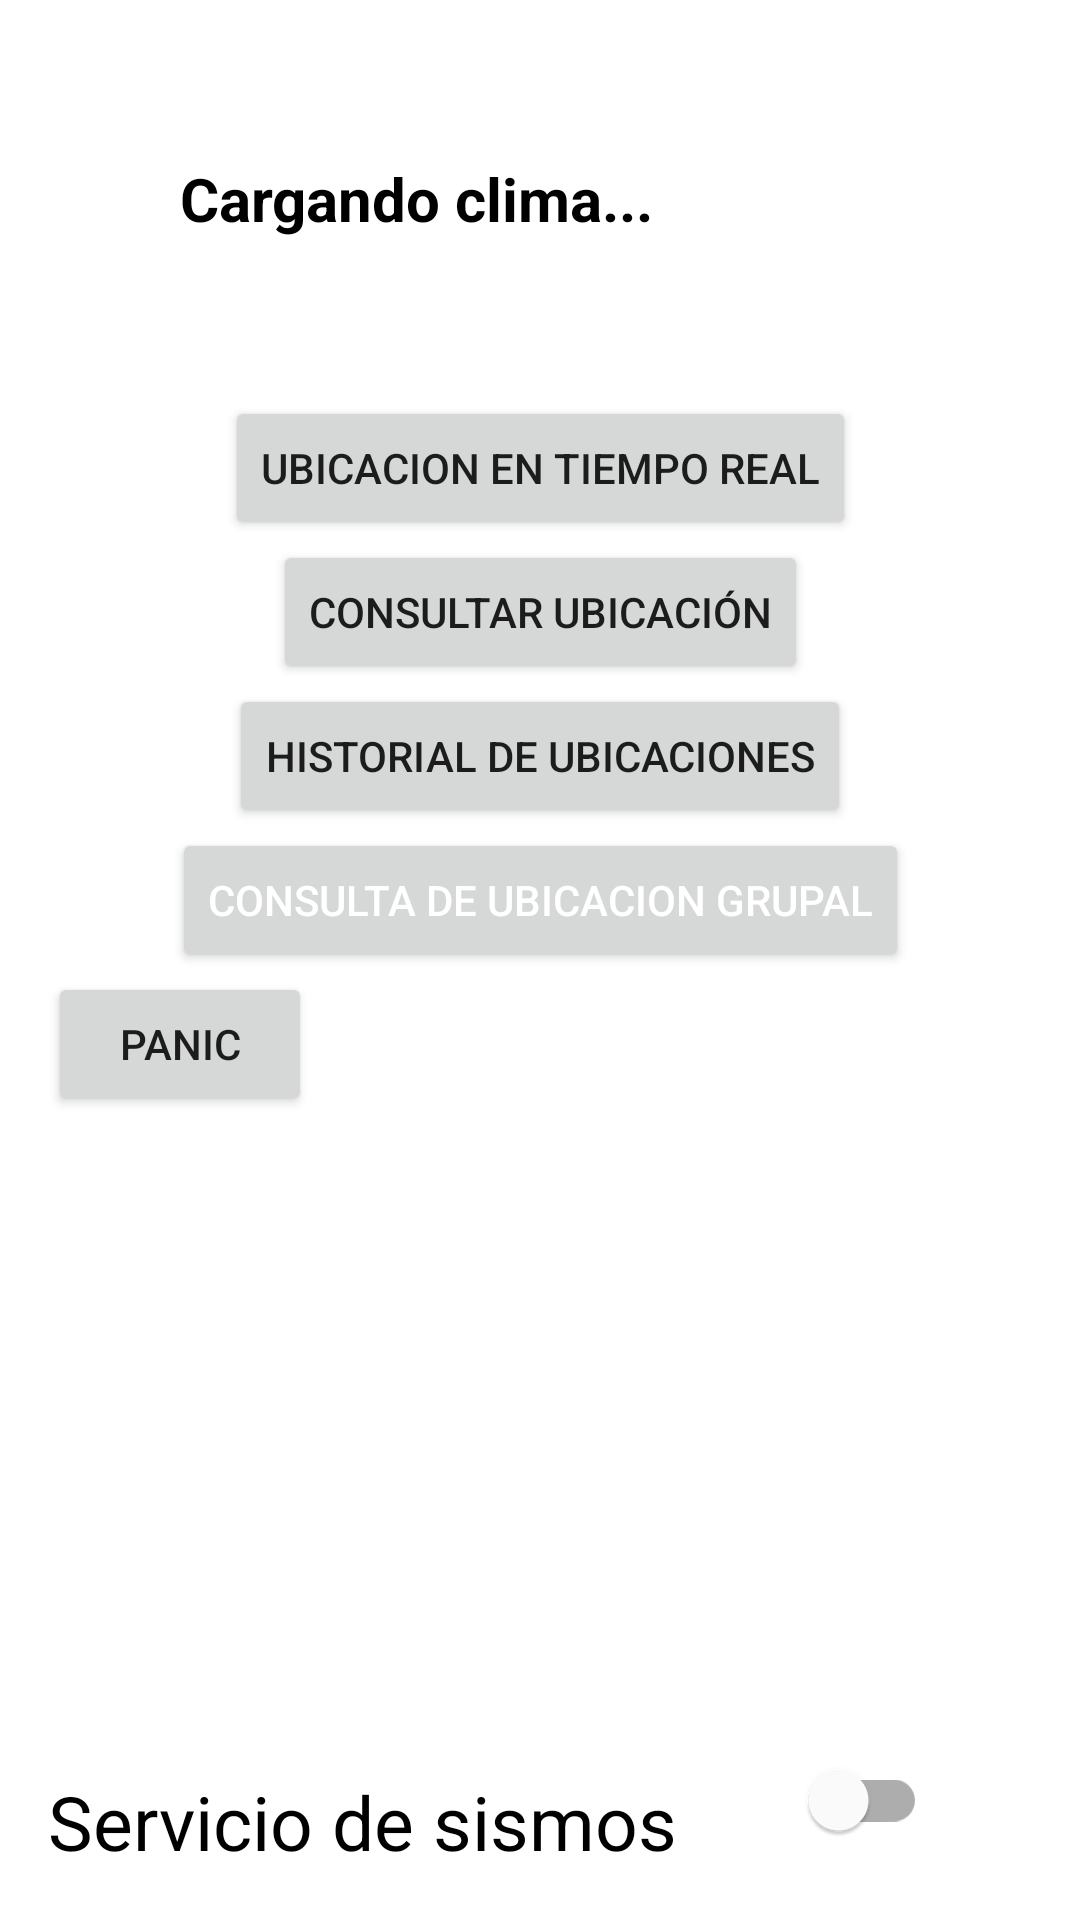

Write the Android layout XML for this screen, with the resource values it uses.
<!-- AndroidManifest.xml: application theme Theme.UbicacionMaestra -->
<!-- res/layout/activity_menu_principal.xml -->
<?xml version="1.0" encoding="utf-8"?>
<androidx.constraintlayout.widget.ConstraintLayout xmlns:android="http://schemas.android.com/apk/res/android"
    xmlns:app="http://schemas.android.com/apk/res-auto"
    xmlns:tools="http://schemas.android.com/tools"
    android:id="@+id/main"
    android:layout_width="match_parent"
    android:layout_height="match_parent"
    android:padding="16dp"
    tools:context=".Firstapp.ui.home.MenuPrincipalActivity">

    <ImageView
        android:id="@+id/imageViewWeatherIcon"
        android:layout_width="80dp"
        android:layout_height="80dp"
        app:layout_constraintBottom_toTopOf="@+id/saveUbi"
        app:layout_constraintEnd_toEndOf="parent"
        app:layout_constraintStart_toEndOf="@+id/textViewWeather"
        app:layout_constraintTop_toTopOf="parent" />

    <TextView
        android:id="@+id/textViewWeather"
        android:layout_width="wrap_content"
        android:layout_height="wrap_content"
        android:layout_marginStart="44dp"
        android:layout_marginBottom="16dp"
        android:text="Cargando clima..."
        android:textColor="@android:color/black"
        android:textSize="20sp"
        android:textStyle="bold"
        app:layout_constraintBottom_toTopOf="@+id/saveUbi"
        app:layout_constraintStart_toStartOf="parent"
        app:layout_constraintTop_toTopOf="parent"
    />

    <Button
        android:id="@+id/consultButton"
        android:layout_width="wrap_content"
        android:layout_height="wrap_content"
        android:text="Consultar Ubicación"
        app:layout_constraintEnd_toEndOf="parent"
        app:layout_constraintStart_toStartOf="parent"
        app:layout_constraintTop_toBottomOf="@+id/saveUbi" />

    <Button
        android:id="@+id/saveUbi"
        android:layout_width="wrap_content"
        android:layout_height="wrap_content"
        android:layout_marginTop="116dp"
        android:text="Ubicacion en tiempo real"
        app:layout_constraintEnd_toEndOf="parent"
        app:layout_constraintStart_toStartOf="parent"
        app:layout_constraintTop_toTopOf="parent"
    />

    <Button
        android:id="@+id/viewsLocationsButton"
        android:layout_width="wrap_content"
        android:layout_height="wrap_content"
        android:text="Historial de ubicaciones"
        app:layout_constraintEnd_toEndOf="parent"
        app:layout_constraintStart_toStartOf="parent"
        app:layout_constraintTop_toBottomOf="@+id/consultButton" />

    <Button
        android:id="@+id/consultUbiGroup"
        android:layout_width="wrap_content"
        android:layout_height="wrap_content"
        app:layout_constraintEnd_toEndOf="parent"
        app:layout_constraintStart_toStartOf="parent"
        android:text="Consulta de ubicacion grupal"
        android:textColor="@color/white"
        app:layout_constraintTop_toBottomOf="@+id/viewsLocationsButton" />

    <TextView
        android:id="@+id/textView7"
        android:layout_width="wrap_content"
        android:layout_height="wrap_content"
        android:text="Servicio de sismos"
        android:textColor="@color/black"
        android:textSize="25sp"
        app:layout_constraintBottom_toBottomOf="parent"
        app:layout_constraintStart_toStartOf="parent" />

    <com.google.android.material.switchmaterial.SwitchMaterial
        android:id="@+id/sismosSwitch"
        android:layout_width="wrap_content"
        android:layout_height="wrap_content"
        app:layout_constraintBottom_toBottomOf="parent"
        app:layout_constraintEnd_toEndOf="parent"
        app:layout_constraintStart_toEndOf="@+id/textView7" />

    <Button
        android:id="@+id/panicButton"
        android:text="Panic"
        android:layout_width="wrap_content"
        android:layout_height="wrap_content"
        app:layout_constraintStart_toStartOf="parent"
        app:layout_constraintTop_toBottomOf="@+id/consultUbiGroup" />


</androidx.constraintlayout.widget.ConstraintLayout>
<!-- resources referenced by this layout -->
<resources>
  <style name="Theme.UbicacionMaestra" parent="Theme.MaterialComponents.DayNight.DarkActionBar">
          
          <item name="colorPrimary">@color/purple_500</item>
          <item name="colorPrimaryVariant">@color/purple_700</item>
          <item name="colorOnPrimary">@color/white</item>
          
          <item name="colorSecondary">@color/teal_200</item>
          <item name="colorSecondaryVariant">@color/teal_700</item>
          <item name="colorOnSecondary">@color/black</item>
          
          <item name="android:statusBarColor">?attr/colorPrimaryVariant</item>
          
      </style>
  <!-- not gathered from this repository: default colours our renderer supplied (Android Studio template values) -->
  <color name="purple_500">#FF6200EE</color>
  <color name="purple_700">#FF3700B3</color>
  <color name="teal_200">#FF03DAC5</color>
  <color name="teal_700">#FF018786</color>
  <color name="black">#FF000000</color>
  <color name="white">#FFFFFFFF</color>
</resources>
